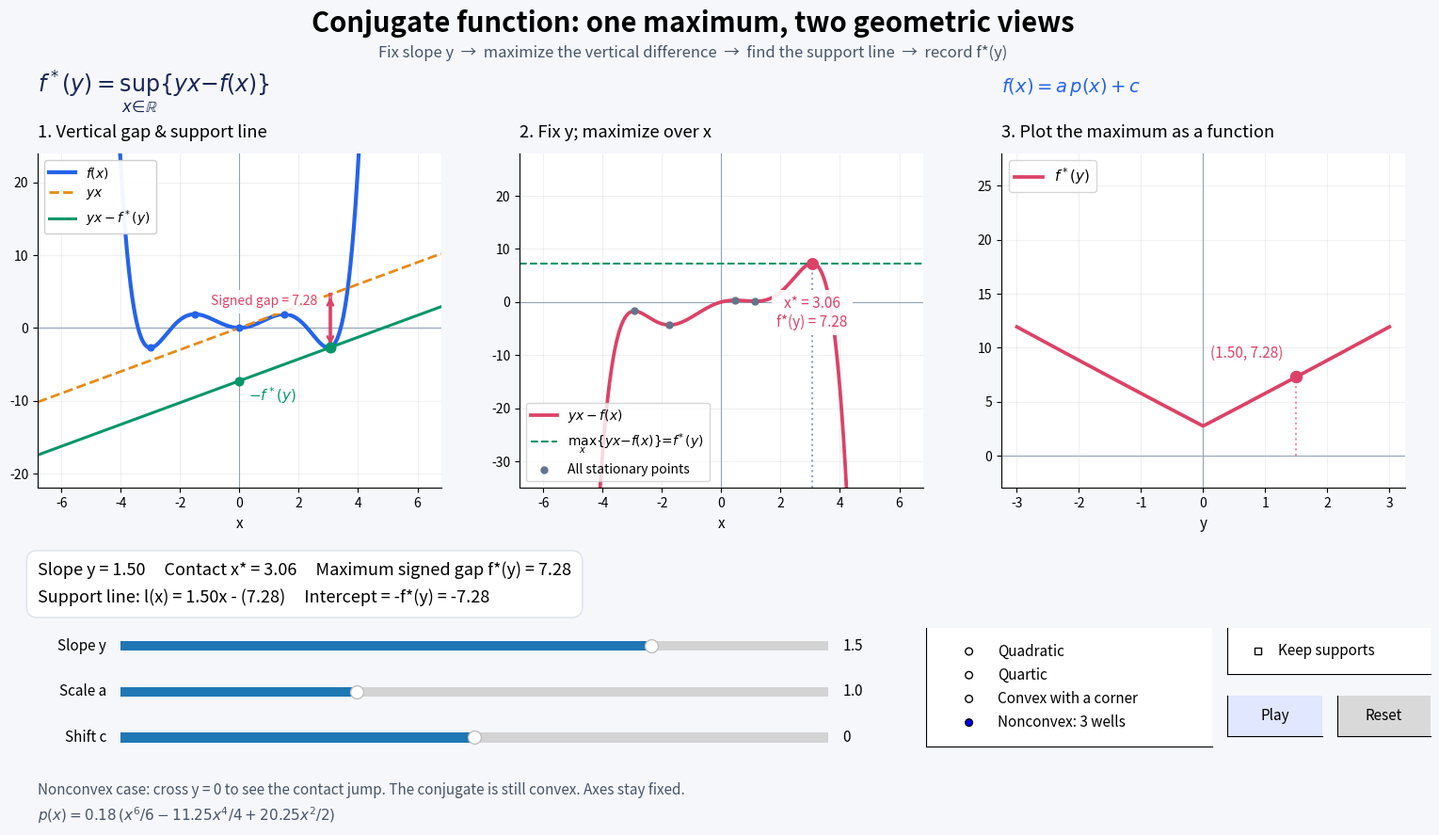

This chart was generated by the following Python code:
#!/usr/bin/env python3
"""共轭函数课堂演示（所有函数定义域均为 R）。

安装：python -m pip install numpy matplotlib
运行：python conjugate_demo.py
在 Jupyter 中先运行 %matplotlib widget（另需安装 ipympl），或在终端运行本文件。
中文字体自动检测；没有中文字体时自动用英文，也可传入 --lang en / --lang zh。
无界面导图：python conjugate_demo.py --save demo.png
数学与控件检查：python conjugate_demo.py --self-test

课堂顺序：
1. 拖动 y：中图的最大值成为右图上的一个点。
2. 左图橙线 yx 与蓝色 f 的最大竖直差，等于 f*(y)，可以为负。
3. 将橙线减去 f*(y)，得到绿色支撑线，其纵截距为 -f*(y)。
4. 勾选“保留支撑线”，拖动 y，观察直线族的上包络。
5. 改变 a 观察曲率影响；改变 c 观察 f 上移、f* 下移。
6. 切到带尖点的函数，观察 |y|<=1 时接触点一直停在 x=0。
7. 非凸函数有三个局部极小点（0、±3）和两个局部极大点（±1.5）。
   y=0 时支撑线同时接触两侧最低点；y 过零时最优接触点跳变。
   非凸函数也有凸的共轭函数，但支撑线族的上包络一般不能恢复原函数。

所有坐标范围固定，切换函数和拖动滑块均不改变坐标范围。
曲线远端可能超出显示窗口；求共轭仍然在整个实数域进行。
仅用 NumPy + Matplotlib。凸例子用解析解；非凸例子求全部实驻点并比较，
避免把单个局部极大值或有限网格最大值误当成全域上确界。
"""

import argparse
import warnings
from pathlib import Path

import numpy as np
import matplotlib
from matplotlib import font_manager
import matplotlib.pyplot as plt
from matplotlib.widgets import Slider, RadioButtons, Button, CheckButtons

BLUE, ORANGE, GREEN, RED = '#2563eb', '#e78a16', '#059669', '#dc4267'
# 全部图统一使用固定范围；范围覆盖全部允许参数的最优接触点与共轭值。
X_LIMIT = (-6.8, 6.8)
Y_LIMITS = [(-22, 24), (-35, 28), (-3, 28)]
SLOPE_LIMIT = (-3.25, 3.25)


def evaluate(kind, x, a, c):
    x = np.asarray(x)
    if kind == 0:
        return a * x**2 / 2 + c
    if kind == 1:
        return a * x**4 / 4 + c
    if kind == 2:
        return a * x**2 / 2 + np.abs(x) + c
    # 导数 = 0.18*a*x*(x²-2.25)*(x²-9)，具有五个实驻点。
    return .18 * a * (x**6/6 - 11.25*x**4/4 + 20.25*x**2/2) + c


def stationary_points(y, a):
    """非凸 f 的 f'(x)=y 的全部实解（双精度数值求根）。

    f(x) 六次项系数为正，因此 yx-f(x) 在两端趋于负无穷；
    全局最大值必在这些实驻点中，可以逐一比较，不依赖局部优化初值。
    """
    roots = np.roots([.18*a, 0, -2.025*a, 0, 3.645*a, -float(y)])
    return np.sort(roots.real[np.abs(roots.imag) < 1e-7])


def conjugate(kind, y, a, c):
    """返回 (f*(y), 接触点 x*)，支持数组。"""
    y = np.asarray(y)
    if kind == 0:
        xstar = y / a
    elif kind == 1:
        xstar = np.cbrt(y / a)
    elif kind == 2:
        xstar = np.sign(y) * np.maximum(np.abs(y) - 1, 0) / a
    else:
        def best(slope):
            candidates = stationary_points(slope, a)
            profits = slope*candidates-evaluate(kind, candidates, a, c)
            return candidates[np.argmax(profits)]
        xstar = np.array([best(slope) for slope in y.flat]).reshape(y.shape)
    return y * xstar - evaluate(kind, xstar, a, c), xstar


def setup_font(lang):
    candidates = ['PingFang SC', 'Microsoft YaHei', 'SimHei',
                  'Noto Sans CJK SC', 'Source Han Sans SC', 'WenQuanYi Zen Hei',
                  'Heiti SC', 'Arial Unicode MS']
    available = {f.name for f in font_manager.fontManager.ttflist}
    chosen = next((name for name in candidates if name in available), None)
    chinese = lang == 'zh' or (lang == 'auto' and chosen is not None)
    if chosen and chinese:
        plt.rcParams['font.family'] = [chosen, 'DejaVu Sans']
    elif lang == 'zh':
        warnings.warn('未检测到中文字体；若出现方框，请安装中文字体或使用 --lang en。')
    plt.rcParams.update({'axes.unicode_minus': False, 'font.size': 11,
                         'axes.spines.top': False, 'axes.spines.right': False})
    return chinese


class ConjugateDemo:
    def __init__(self, chinese=True):
        self.zh = chinese
        self.kind = 3
        self.playing = False
        self.direction = 1
        self.history = []
        self.last_y = None
        self.curve_cache = None
        self.fig = plt.figure(figsize=(16, 9), facecolor='#f5f7fb')
        self.fig.canvas.manager.set_window_title('Conjugate function | 共轭函数')
        self.fig.suptitle(self.t('共轭函数：一个最大值，两种几何解释',
                                'Conjugate function: one maximum, two geometric views'),
                          fontsize=21, fontweight='bold', y=.97)
        self.fig.text(.5, .913,
                      self.t('固定斜率 y → 寻找最大竖直差 → 平移得到支撑线 → 记录共轭函数值',
                             'Fix slope y  →  maximize the vertical difference  →  find the support line  →  record f*(y)'),
                      ha='center', color='#475569', fontsize=12)
        self.axes = [self.fig.add_axes([left, .405, .268, .395], facecolor='white')
                     for left in [.065, .385, .705]]
        self.summary = self.fig.text(.065, .318, '', fontsize=13, linespacing=1.7,
                                     bbox=dict(facecolor='white', edgecolor='#dbe2ed',
                                               boxstyle='round,pad=.65'), va='top')
        self.fig.text(.065, .872, r'$f^*(y)=\sup_{x\in\mathbb{R}}\{yx-f(x)\}$',
                      fontsize=17, color='#172554')
        self.formula = self.fig.text(.705, .872, '', fontsize=14, color=BLUE)
        self.sy = Slider(self.fig.add_axes([.12, .207, .47, .023]),
                         self.t('斜率 y', 'Slope y'), -3, 3, valinit=1.5)
        self.sa = Slider(self.fig.add_axes([.12, .153, .47, .023]),
                         self.t('系数 a', 'Scale a'), .5, 2, valinit=1)
        self.sc = Slider(self.fig.add_axes([.12, .099, .47, .023]),
                         self.t('平移 c', 'Shift c'), -2, 2, valinit=0)
        self.names = [self.t('二次函数', 'Quadratic'), self.t('四次函数', 'Quartic'),
                      self.t('带尖点的凸函数', 'Convex with a corner'),
                      self.t('多峰非凸函数', 'Nonconvex: 3 wells')]
        self.radio = RadioButtons(self.fig.add_axes([.655, .10, .19, .14],
                                                   facecolor='white'), self.names, active=3)
        self.check = CheckButtons(self.fig.add_axes([.855, .185, .135, .055]),
                                  [self.t('保留支撑线', 'Keep supports')], [False])
        self.play = Button(self.fig.add_axes([.855, .112, .063, .048]),
                           self.t('播放', 'Play'), color='#e0e7ff', hovercolor='#c7d2fe')
        self.reset_button = Button(self.fig.add_axes([.928, .112, .062, .048]),
                                   self.t('重置', 'Reset'))
        self.note = self.fig.text(.065, .043, '',
                      fontsize=11, color='#475569')
        self.polynomial = self.fig.text(.065, .012, '', fontsize=11, color='#475569')
        self.sy.on_changed(self.update)
        self.sa.on_changed(self.change_shape)
        self.sc.on_changed(self.change_shape)
        self.radio.on_clicked(self.select)
        self.check.on_clicked(self.clear_history)
        self.play.on_clicked(self.toggle_play)
        self.reset_button.on_clicked(self.reset)
        self.timer = self.fig.canvas.new_timer(interval=70)
        self.timer.add_callback(self.tick)
        self.fig.canvas.mpl_connect('close_event', lambda event: self.timer.stop())
        self.update()

    def t(self, zh, en):
        return zh if self.zh else en

    def select(self, label):
        self.kind = self.names.index(label)
        self.clear_history()

    def clear_history(self, *_):
        self.history.clear()
        self.last_y = None
        self.update()

    def change_shape(self, *_):
        self.clear_history()

    def toggle_play(self, *_):
        self.playing = not self.playing
        self.play.label.set_text(self.t('暂停', 'Pause') if self.playing else self.t('播放', 'Play'))
        if self.playing:
            self.timer.start()
        else:
            self.timer.stop()
        self.fig.canvas.draw_idle()

    def tick(self):
        if not self.playing:
            return
        value = self.sy.val + .055 * self.direction
        if value >= 3 or value <= -3:
            self.direction *= -1
        self.sy.set_val(float(np.clip(value, -3, 3)))

    def reset(self, *_):
        self.playing = False
        self.timer.stop()
        self.play.label.set_text(self.t('播放', 'Play'))
        self.kind = 3
        self.radio.set_active(3)
        self.sy.reset()
        self.sa.reset()
        self.sc.reset()
        if self.check.get_status()[0]:
            self.check.set_active(0)
        self.clear_history()

    def update(self, *_):
        y, a, c = self.sy.val, self.sa.val, self.sc.val
        value, xs = conjugate(self.kind, y, a, c)
        value, xs = float(value), float(xs)
        # 显示窗口固定；最优值在整个实数域上计算。
        x = np.linspace(*X_LIMIT, 1401)
        fx = evaluate(self.kind, x, a, c)
        fs = float(evaluate(self.kind, xs, a, c))
        ax1, ax2, ax3 = self.axes
        for ax in self.axes:
            ax.clear()
            ax.grid(alpha=.18)
            ax.axhline(0, color='#94a3b8', lw=.8)
            ax.axvline(0, color='#94a3b8', lw=.8)
            ax.tick_params(labelsize=10)
        if self.check.get_status()[0] and (self.last_y is None or abs(y-self.last_y) > .06):
            self.history.append((y, value))
            self.history = self.history[-80:]
            self.last_y = y
        if self.check.get_status()[0]:
            for slope, intercept_negative in self.history:
                ax1.plot(x, slope*x-intercept_negative, color=GREEN, alpha=.12, lw=1)
        ax1.plot(x, fx, color=BLUE, lw=3, label=r'$f(x)$')
        ax1.plot(x, y*x, '--', color=ORANGE, lw=2, label=r'$yx$')
        ax1.plot(x, y*x-value, color=GREEN, lw=2.2, label=r'$yx-f^*(y)$')
        ax1.scatter([xs], [fs], color=GREEN, s=55, zorder=6)
        if self.kind == 3:
            candidates = stationary_points(y, a)
            candidate_gaps = y*candidates-evaluate(self.kind, candidates, a, c)
            ties = candidates[np.isclose(candidate_gaps, value, atol=1e-8, rtol=1e-9)]
            ax1.scatter(ties, evaluate(self.kind, ties, a, c), color=GREEN, s=55, zorder=6)
            extrema = np.array([-3., -1.5, 0., 1.5, 3.])
            ax1.scatter(extrema, evaluate(self.kind, extrema, a, c),
                        color=BLUE, s=23, zorder=5)
        ax1.scatter([0], [-value], color=GREEN, s=40, zorder=6)
        ax1.annotate(r'$-f^*(y)$', (0, -value), xytext=(7, -15),
                     textcoords='offset points', color=GREEN, fontsize=11)
        ax1.plot([xs, xs], [fs, y*xs], color=RED, lw=3, alpha=.75)
        if abs(value) > .02:
            ax1.annotate('', xy=(xs, y*xs), xytext=(xs, fs),
                         arrowprops=dict(arrowstyle='<->', color=RED, lw=1.8))
        ax1.annotate(self.t('有符号差', 'Signed gap') + f' = {value:.2f}',
                     (xs, (fs+y*xs)/2), xytext=(-10 if xs > 0 else 10, 12),
                     ha='right' if xs > 0 else 'left',
                     textcoords='offset points', color=RED, fontsize=10,
                     bbox=dict(facecolor='white', alpha=.85, edgecolor='none'))
        ax1.set(xlim=X_LIMIT, ylim=Y_LIMITS[0], xlabel='x')
        ax1.set_title(self.t('① 最大竖直差与支撑线', '1. Vertical gap & support line'), loc='left', pad=12)
        ax1.legend(loc='upper left', fontsize=10, framealpha=.95)

        gap = y*x-fx
        ax2.plot(x, gap, color=RED, lw=2.7, label=r'$yx-f(x)$')
        ax2.axhline(value, color=GREEN, ls='--', lw=1.5,
                    label=r'$\max_x\{yx-f(x)\}=f^*(y)$')
        ax2.scatter([xs], [value], color=RED, s=65, zorder=5)
        if self.kind == 3:
            ax2.scatter(candidates, candidate_gaps, color='#64748b', s=25,
                        label=self.t('全部驻点', 'All stationary points'), zorder=4)
            ax2.scatter(ties, np.full_like(ties, value), color=RED, s=65, zorder=6)
        ax2.plot([xs, xs], [Y_LIMITS[1][0], value], ':', color='#94a3b8')
        ax2.annotate(f'x* = {xs:.2f}\nf*(y) = {value:.2f}', (xs, value),
                     xytext=(0, -48), textcoords='offset points', ha='center',
                     color=RED, bbox=dict(facecolor='white', edgecolor='none', alpha=.9))
        ax2.set(xlim=X_LIMIT, ylim=Y_LIMITS[1], xlabel='x')
        ax2.set_title(self.t('② 固定 y，对 x 求最大值', '2. Fix y; maximize over x'), loc='left', pad=12)
        ax2.legend(loc='lower left', fontsize=10)

        ys = np.linspace(-3, 3, 601)
        cache_key = (self.kind, a, c)
        if self.curve_cache is None or self.curve_cache[0] != cache_key:
            self.curve_cache = (cache_key, conjugate(self.kind, ys, a, c)[0])
        vals = self.curve_cache[1]
        ax3.plot(ys, vals, color=RED, lw=2.7, label=r'$f^*(y)$')
        ax3.scatter([y], [value], color=RED, s=75, zorder=5)
        ax3.plot([y, y], [0, value], ':', color=RED, alpha=.6)
        ax3.annotate(f'({y:.2f}, {value:.2f})', (y, value),
                     xytext=(-10 if y > 0 else 10, 15),
                     textcoords='offset points', ha='right' if y > 0 else 'left', color=RED)
        ax3.set(xlim=SLOPE_LIMIT, ylim=Y_LIMITS[2], xlabel='y')
        ax3.set_title(self.t('③ 把最大值画成新函数', '3. Plot the maximum as a function'), loc='left', pad=12)
        ax3.legend(loc='upper left', fontsize=11)
        formulas = [r'$f(x)=\frac{a}{2}x^2+c$', r'$f(x)=\frac{a}{4}x^4+c$',
                    r'$f(x)=\frac{a}{2}x^2+|x|+c$', r'$f(x)=a\,p(x)+c$']
        self.formula.set_text(formulas[self.kind])
        self.note.set_text(self.t('非凸例子：拖动 y 穿过 0，接触点会跳变；共轭函数仍然是凸的。所有坐标范围固定。',
                                 'Nonconvex case: cross y = 0 to see the contact jump. The conjugate is still convex. Axes stay fixed.')
                           if self.kind == 3 else
                           self.t('先拖 y，再保留支撑线；抬高 c 时右图下移。所有坐标范围固定，定义域均为实数。',
                                  'Try y, then keep supports. Raise c: f* moves down. Axes stay fixed; all domains are R.'))
        self.polynomial.set_text(r'$p(x)=0.18\,(x^6/6-11.25x^4/4+20.25x^2/2)$'
                                 if self.kind == 3 else '')
        if self.zh:
            text = (f'斜率 y = {y:.2f}     接触点 x* = {xs:.2f}     最大有符号差 f*(y) = {value:.2f}\n'
                    f'绿色支撑线：ℓ(x) = {y:.2f}x − ({value:.2f})     纵截距 = −f*(y) = {-value:.2f}')
        else:
            text = (f'Slope y = {y:.2f}     Contact x* = {xs:.2f}     Maximum signed gap f*(y) = {value:.2f}\n'
                    f'Support line: l(x) = {y:.2f}x - ({value:.2f})     Intercept = -f*(y) = {-value:.2f}')
        self.summary.set_text(text)
        self.fig.canvas.draw_idle()


def self_test(demo):
    """验证全局上界、接触等式、平移关系及控件实际回调。"""
    rng = np.random.default_rng(7)
    for kind in range(4):
        for a in [.5, 1, 2]:
            for c in [-2, 0, 2]:
                y = np.linspace(-3, 3, 121)
                values, xs = conjugate(kind, y, a, c)
                assert np.allclose(y*xs-evaluate(kind, xs, a, c), values)
                probes = rng.uniform(-9, 9, (500, 1))
                assert np.all(y*probes-evaluate(kind, probes, a, c) <= values+1e-10)
                zero_values, _ = conjugate(kind, y, a, 0)
                assert np.allclose(values, zero_values-c)
                assert np.all(np.diff(values, n=2) >= -1e-8), '共轭必须为凸函数'
                assert np.all((xs >= X_LIMIT[0]) & (xs <= X_LIMIT[1]))
                assert np.all((values >= Y_LIMITS[2][0]) & (values <= Y_LIMITS[2][1]))
                supports = -values
                contacts = evaluate(kind, xs, a, c)
                revenues = y*xs
                assert all(np.all((v >= Y_LIMITS[0][0]) & (v <= Y_LIMITS[0][1]))
                           for v in (supports, contacts, revenues))
    # y=0 两个同样好的接触点，且小幅正负价格导致全局最优点跳变。
    candidates = stationary_points(0, 1)
    values = -evaluate(3, candidates, 1, 0)
    ties = candidates[np.isclose(values, values.max())]
    assert np.allclose(ties, [-3, 3])
    assert conjugate(3, -.001, 1, 0)[1] < -2.9
    assert conjugate(3, .001, 1, 0)[1] > 2.9
    for kind in range(4):
        demo.radio.set_active(kind)
        for y in [-3, -1, 0, 1, 3]:
            demo.sy.set_val(y)
        demo.sa.set_val(.5)
        demo.sc.set_val(2)
        assert [ax.get_xlim() for ax in demo.axes] == [X_LIMIT, X_LIMIT, SLOPE_LIMIT]
        assert [ax.get_ylim() for ax in demo.axes] == Y_LIMITS
    demo.check.set_active(0)
    demo.sy.set_val(1.4)
    assert demo.history
    demo.sc.set_val(1)
    assert len(demo.history) == 1
    demo.toggle_play()
    old_y = demo.sy.val
    demo.tick()
    assert demo.sy.val != old_y
    demo.reset()
    assert demo.kind == 3 and not demo.playing and not demo.check.get_status()[0]
    demo.fig.canvas.draw()
    print('PASS: global maxima (4 functions), supports, convexity, ties/jumps, fixed axes, shifts, widgets, timer, reset, render.')


def main():
    parser = argparse.ArgumentParser(description=__doc__,
                                     formatter_class=argparse.RawDescriptionHelpFormatter)
    parser.add_argument('--lang', choices=['auto', 'zh', 'en'], default='auto')
    parser.add_argument('--save', metavar='PNG', help='保存静态预览，不打开交互窗口')
    parser.add_argument('--self-test', action='store_true')
    args = parser.parse_args()
    if args.save or args.self_test:
        plt.switch_backend('Agg')
    demo = ConjugateDemo(setup_font(args.lang))
    if args.self_test:
        self_test(demo)
    if args.save:
        output = Path(args.save).expanduser().resolve()
        output.parent.mkdir(parents=True, exist_ok=True)
        demo.fig.savefig(output, dpi=150, facecolor=demo.fig.get_facecolor())
        print(output)
    if not args.save and not args.self_test:
        if 'agg' == matplotlib.get_backend().lower():
            warnings.warn('当前后端 Agg 不支持交互。请在有桌面环境的终端运行，或在 Jupyter 使用 %matplotlib widget。')
        plt.show()


if __name__ == '__main__':
    main()
